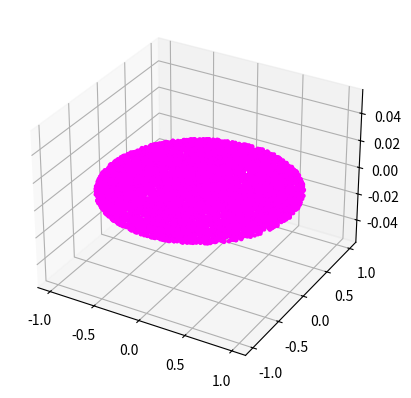

Write Python code to recreate this figure.
import matplotlib.pyplot as plt
import matplotlib.animation as animation
import random
from mpl_toolkits import mplot3d
import numpy as np
import math

def Gauss(x, y, sigmaX, sigmaY, A):
    return A * math.exp(-(x**2 / (2* sigmaX**2) + y**2 / (2*sigmaY**2)))

EPS=0.001

def update_graph(_):
    num_points= len(points[0])

    for index in range(num_points):
        gauss_dist=Gauss(points[0][index], points[1][index], 0.3, 0.3, 0.05)
        points[0][index] += np.random.uniform(-EPS, EPS)
        points[1][index] += np.random.uniform(-EPS, EPS)
        points[2][index] += gauss_dist
        points[3][index] -= gauss_dist

    graph._offsets3d=(points[0], points[1], points[2])
points=[[], [], [], []]
for i in range(10000):
    x=random.uniform(-1,1)
    y=random.uniform(-1,1)
    z=0
    if x**2+y**2<=1:
        points[0].append(x)
        points[1].append(y)
        points[2].append(z)
        points[3].append(1)
fig=plt.figure() 
ax=fig.add_subplot(projection='3d')
graph=ax.scatter(points[0], points[1], points[2], alpha=points[3], s=5, marker='o', color='magenta')
ani=animation.FuncAnimation(fig, update_graph, frames=1000, interval=100, repeat=False)
plt.show()